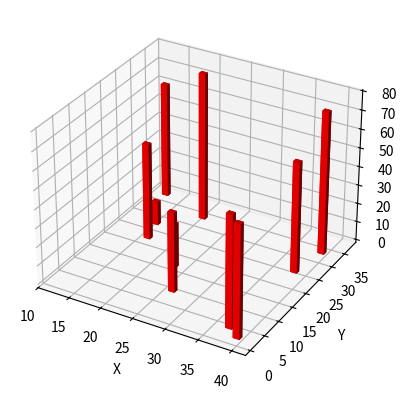

This figure's Python source:
import numpy as np
import matplotlib.pyplot as plt
import mpl_toolkits.mplot3d

# 生成测试数据
np.random.seed(20220707)
x = np.random.randint(0, 40, 10)
y = np.random.randint(0, 40, 10)
z = 80 * abs(np.sin(x+y))

# 创建三维子图
ax = plt.subplot(projection='3d')
# 绘制三维柱状图
ax.bar3d(x,                 # 设置x轴数据
         y,                 # 设置y轴数据
         np.zeros_like(z),  # 设置柱的z轴起始坐标为0
         dx=1,              # x方向的宽度
         dy=1,              # y方向的厚度
         dz=z,              # z方向的高度
         color='red')       # 设置面片颜色为红色

# 设置坐标轴标签
ax.set_xlabel('X')
ax.set_ylabel('Y')
ax.set_zlabel('Z')

plt.show()
